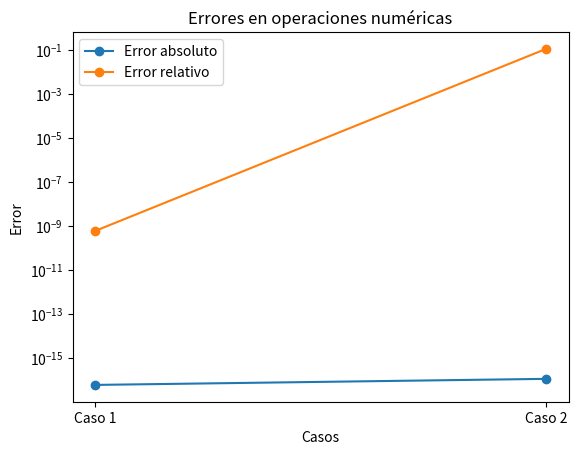

This chart was generated by the following Python code:
#   Codigo que implementa el calculo de errores
#   en operaciones numericas
# 
#           Autor:
# [redacted]
# [redacted]
#   Version 1.0 : 29/01/2025
#
import matplotlib.pyplot as plt   # ← AÑADIDO

def calcular_errores(x, y, valor_real):
    diferencia = x - y
    error_abs = abs(valor_real - diferencia)
    error_rel = error_abs / abs(valor_real)
    error_pct = error_rel * 100
    print(f"Diferencia: {diferencia}")
    print(f"Error absoluto: {error_abs}")
    print(f"Error relativo: {error_rel}")
    print(f"Error porcentual: {error_pct}%")
    return error_abs, error_rel

valores = [(1.0000001, 1.0000000, 0.0000001), (1.000000000000001, 1.000000000000000, 0.000000000000001)]

errores_abs = []   # ← AÑADIDO
errores_rel = []   # ← AÑADIDO
casos = []         # ← AÑADIDO

for i, (x, y, real) in enumerate(valores, start=1):
    print(f"\nPara x={x}, y={y}:")
    error_abs, error_rel = calcular_errores(x, y, real)

    errores_abs.append(error_abs)   # ← AÑADIDO
    errores_rel.append(error_rel)   # ← AÑADIDO
    casos.append(f"Caso {i}")       # ← AÑADIDO

# --- GRAFICA (AÑADIDO) ---
plt.figure()
plt.plot(casos, errores_abs, marker='o', label="Error absoluto")
plt.plot(casos, errores_rel, marker='o', label="Error relativo")
plt.yscale("log")
plt.xlabel("Casos")
plt.ylabel("Error")
plt.title("Errores en operaciones numéricas")
plt.legend()
plt.show()